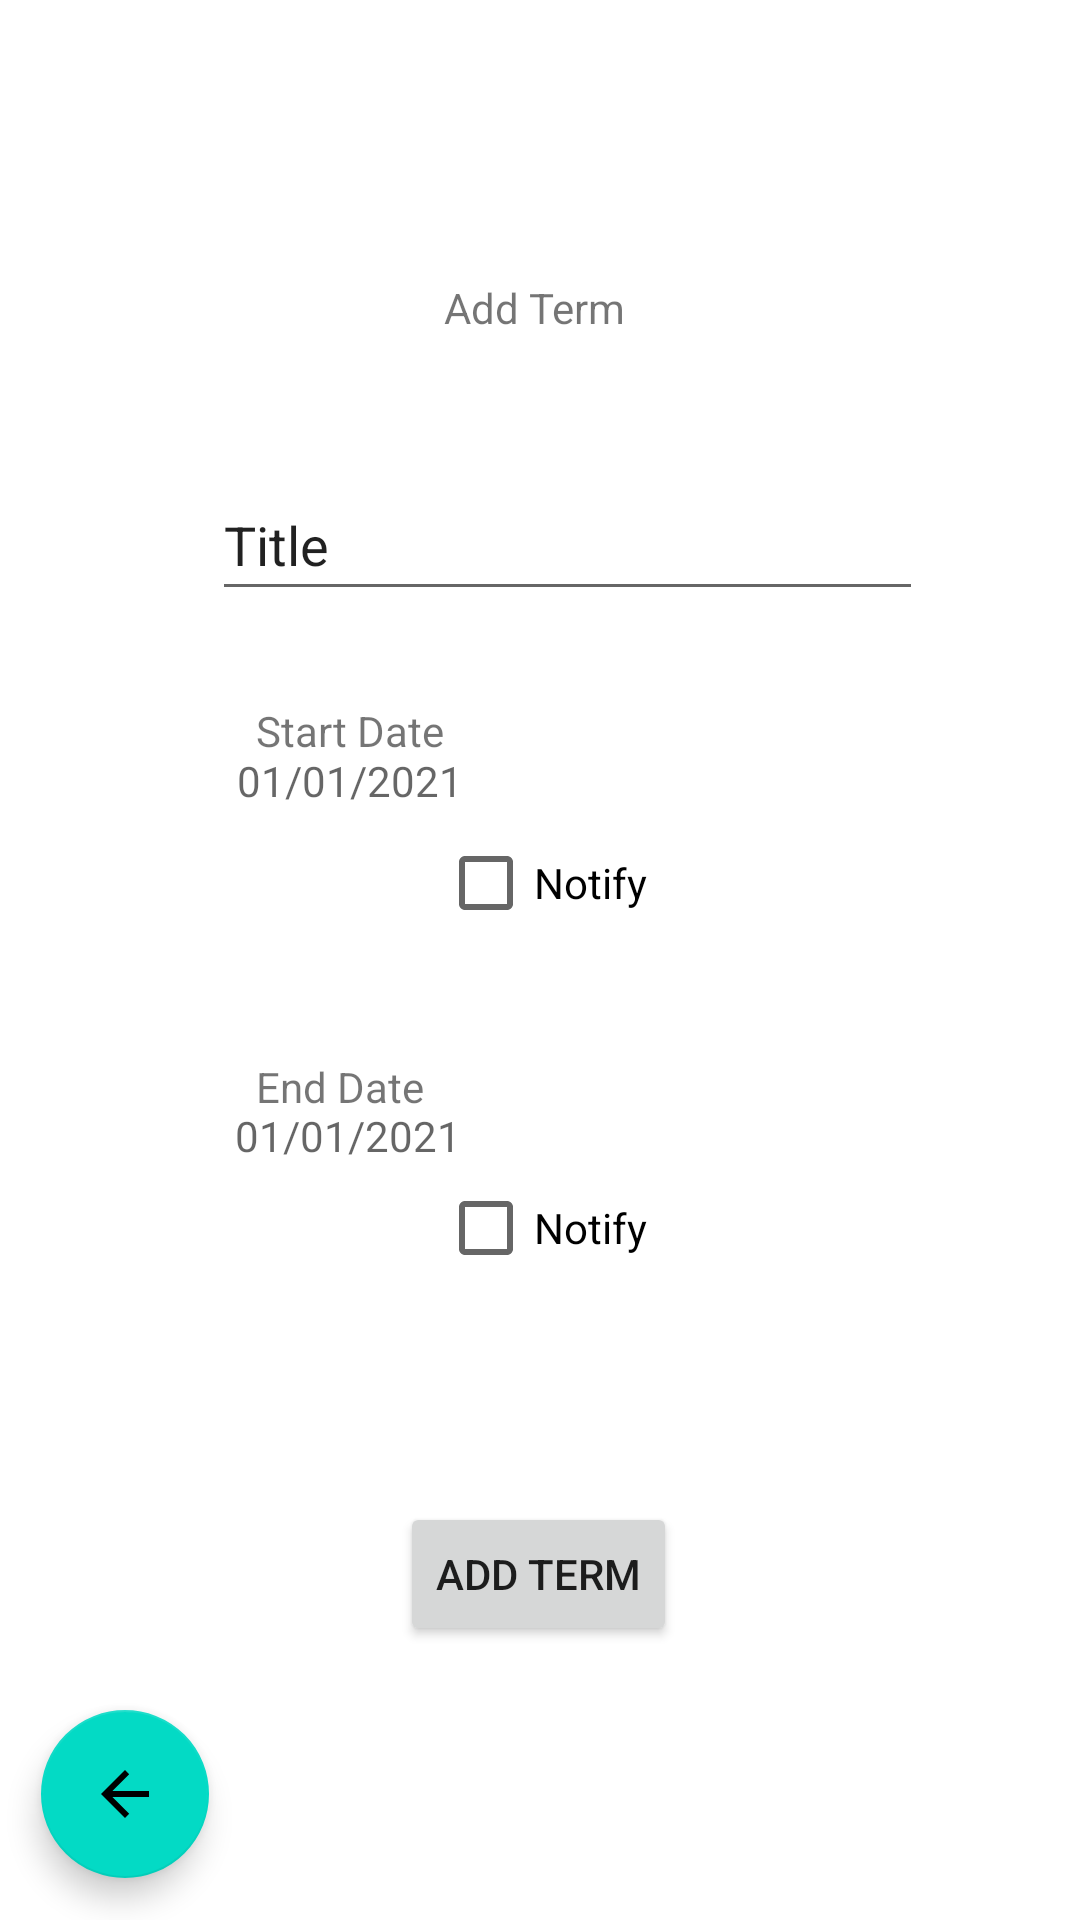

Android layout source for this screen:
<!-- AndroidManifest.xml: application theme Theme.Smith_TaylorJ -->
<!-- res/layout/activity_add_term.xml -->
<?xml version="1.0" encoding="utf-8"?>
<androidx.constraintlayout.widget.ConstraintLayout xmlns:android="http://schemas.android.com/apk/res/android"
    xmlns:app="http://schemas.android.com/apk/res-auto"
    xmlns:tools="http://schemas.android.com/tools"
    android:layout_width="match_parent"
    android:layout_height="match_parent"
    tools:context=".AddTermActivity">

    <TextView
        android:id="@+id/addTermTV"
        android:layout_width="96dp"
        android:layout_height="21dp"
        android:text="Add Term"
        android:textAlignment="center"
        app:layout_constraintBottom_toBottomOf="parent"
        app:layout_constraintEnd_toEndOf="parent"
        app:layout_constraintHorizontal_bias="0.492"
        app:layout_constraintStart_toStartOf="parent"
        app:layout_constraintTop_toTopOf="parent"
        app:layout_constraintVertical_bias="0.15"
        android:gravity="center_horizontal" />

    <EditText
        android:id="@+id/addTermTitle"
        android:layout_width="237dp"
        android:layout_height="47dp"
        android:ems="10"
        android:inputType="textPersonName"
        android:text="Title"
        app:layout_constraintBottom_toBottomOf="parent"
        app:layout_constraintEnd_toEndOf="parent"
        app:layout_constraintHorizontal_bias="0.574"
        app:layout_constraintStart_toStartOf="parent"
        app:layout_constraintTop_toTopOf="parent"
        app:layout_constraintVertical_bias="0.264" />

    <TextView
        android:id="@+id/textView3"
        android:layout_width="wrap_content"
        android:layout_height="wrap_content"
        android:text="Start Date"
        app:layout_constraintBottom_toBottomOf="parent"
        app:layout_constraintEnd_toEndOf="parent"
        app:layout_constraintHorizontal_bias="0.287"
        app:layout_constraintStart_toStartOf="parent"
        app:layout_constraintTop_toTopOf="parent"
        app:layout_constraintVertical_bias="0.377" />

    <TextView
        android:id="@+id/textView5"
        android:layout_width="wrap_content"
        android:layout_height="wrap_content"
        android:text="End Date"
        app:layout_constraintBottom_toBottomOf="parent"
        app:layout_constraintEnd_toEndOf="parent"
        app:layout_constraintHorizontal_bias="0.281"
        app:layout_constraintStart_toStartOf="parent"
        app:layout_constraintTop_toTopOf="parent"
        app:layout_constraintVertical_bias="0.568" />

    <Button
        android:id="@+id/addNewTermBtn"
        android:layout_width="wrap_content"
        android:layout_height="wrap_content"
        android:text="Add Term"
        app:layout_constraintBottom_toBottomOf="parent"
        app:layout_constraintEnd_toEndOf="parent"
        app:layout_constraintHorizontal_bias="0.498"
        app:layout_constraintStart_toStartOf="parent"
        app:layout_constraintTop_toTopOf="parent"
        app:layout_constraintVertical_bias="0.846" />

    <com.google.android.material.floatingactionbutton.FloatingActionButton
        android:id="@+id/returnToTermsBtn"
        android:layout_width="wrap_content"
        android:layout_height="wrap_content"
        android:clickable="true"
        app:layout_constraintBottom_toBottomOf="parent"
        app:layout_constraintEnd_toEndOf="parent"
        app:layout_constraintHorizontal_bias="0.045"
        app:layout_constraintStart_toStartOf="parent"
        app:layout_constraintTop_toTopOf="parent"
        app:layout_constraintVertical_bias="0.976"
        app:srcCompat="@drawable/abc_vector_test" />

    <TextView
        android:id="@+id/addTermStart"
        android:layout_width="168dp"
        android:layout_height="27dp"
        android:ems="10"
        android:hint="01/01/2021"
        android:inputType="date"
        app:layout_constraintBottom_toBottomOf="parent"
        app:layout_constraintEnd_toEndOf="parent"
        app:layout_constraintHorizontal_bias="0.411"
        app:layout_constraintStart_toStartOf="parent"
        app:layout_constraintTop_toTopOf="parent"
        app:layout_constraintVertical_bias="0.409" />

    <TextView
        android:id="@+id/addTermEnd"
        android:layout_width="174dp"
        android:layout_height="25dp"
        android:ems="10"
        android:hint="01/01/2021"
        android:inputType="textPersonName"
        app:layout_constraintBottom_toBottomOf="parent"
        app:layout_constraintEnd_toEndOf="parent"
        app:layout_constraintHorizontal_bias="0.421"
        app:layout_constraintStart_toStartOf="parent"
        app:layout_constraintTop_toTopOf="parent"
        app:layout_constraintVertical_bias="0.6" />

    <CheckBox
        android:id="@+id/addTermNotifyStart"
        android:layout_width="101dp"
        android:layout_height="42dp"
        android:text="Notify"
        app:layout_constraintBottom_toBottomOf="parent"
        app:layout_constraintEnd_toEndOf="parent"
        app:layout_constraintHorizontal_bias="0.564"
        app:layout_constraintStart_toStartOf="parent"
        app:layout_constraintTop_toTopOf="parent"
        app:layout_constraintVertical_bias="0.457" />

    <CheckBox
        android:id="@+id/addTermNotifyEnd"
        android:layout_width="101dp"
        android:layout_height="40dp"
        android:text="Notify"
        app:layout_constraintBottom_toBottomOf="parent"
        app:layout_constraintEnd_toEndOf="parent"
        app:layout_constraintHorizontal_bias="0.564"
        app:layout_constraintStart_toStartOf="parent"
        app:layout_constraintTop_toTopOf="parent"
        app:layout_constraintVertical_bias="0.649" />


</androidx.constraintlayout.widget.ConstraintLayout>
<!-- resources referenced by this layout -->
<resources>
  <style name="Theme.Smith_TaylorJ" parent="Theme.MaterialComponents.DayNight.DarkActionBar">
          
          <item name="colorPrimary">@color/purple_500</item>
          <item name="colorPrimaryVariant">@color/purple_700</item>
          <item name="colorOnPrimary">@color/white</item>
          
          <item name="colorSecondary">@color/teal_200</item>
          <item name="colorSecondaryVariant">@color/teal_700</item>
          <item name="colorOnSecondary">@color/black</item>
          
          <item name="android:statusBarColor" tools:targetApi="l">?attr/colorPrimaryVariant</item>
          
      </style>
  <!-- not gathered from this repository: default colours our renderer supplied (Android Studio template values) -->
  <color name="purple_500">#FF6200EE</color>
  <color name="purple_700">#FF3700B3</color>
  <color name="teal_200">#FF03DAC5</color>
  <color name="teal_700">#FF018786</color>
  <color name="black">#FF000000</color>
  <color name="white">#FFFFFFFF</color>
</resources>
